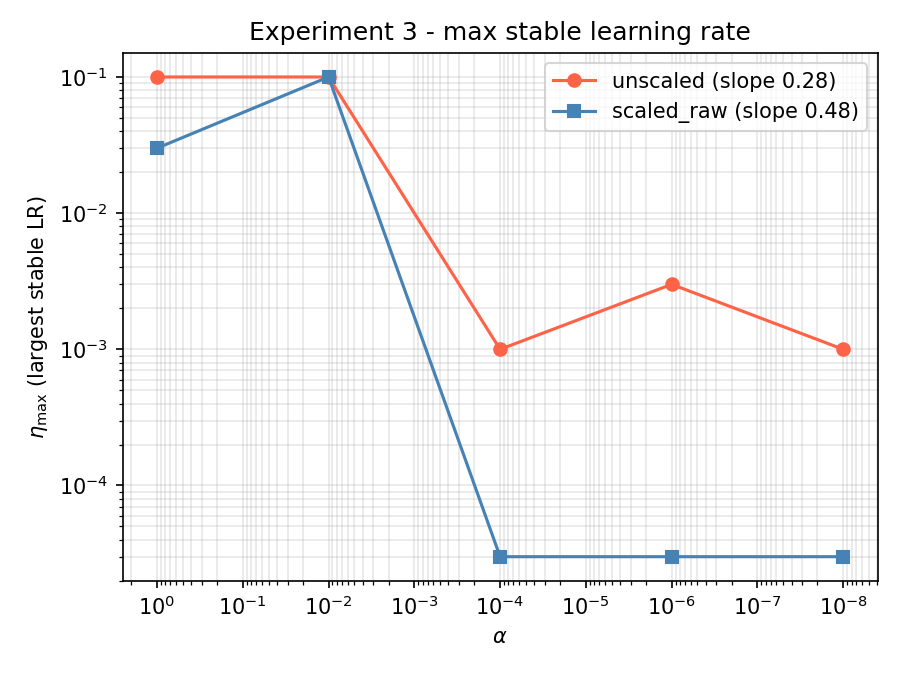

The data file committed next to this chart (first rows):
formulation, alpha, eta_max
unscaled, 1.0, 0.1
unscaled, 0.01, 0.1
unscaled, 0.0001, 0.001
unscaled, 1e-06, 0.003
unscaled, 1e-08, 0.001
scaled_raw, 1.0, 0.03
scaled_raw, 0.01, 0.1
scaled_raw, 0.0001, 3e-05
scaled_raw, 1e-06, 3e-05
scaled_raw, 1e-08, 3e-05
